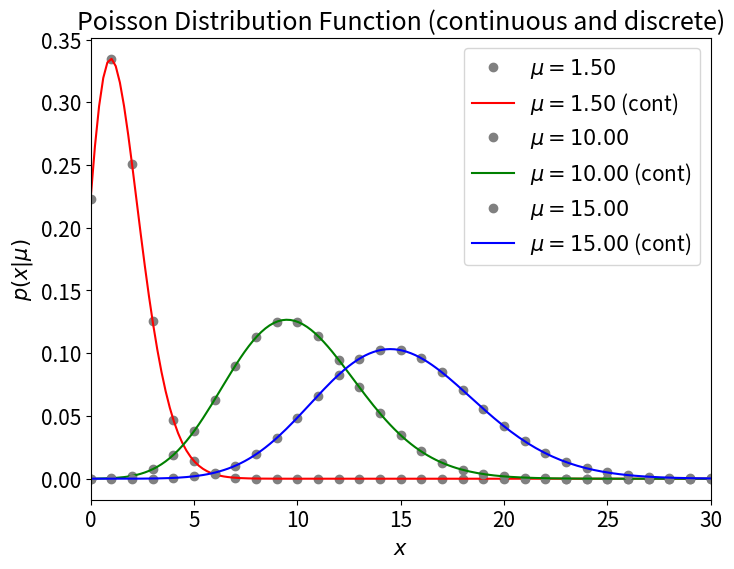

Here is the Python script that generated this plot:
import numpy as np
import math
from matplotlib import pyplot as plt
plt.rcParams.update({'font.size': 15})

from scipy.stats import poisson
from scipy.special import gamma

#
def cont_poisson_density(k, mean):
    return np.power(mean,k) / gamma(k+1) * np.exp(-mean)

#------------------------------------------------------------
# Define the distribution parameters to be plotted
mu_values = [1.5,10,15]
linestyles = ['-', '-', ':']
colors = ['red','green','blue']

fig, ax = plt.subplots(figsize=(8, 6))

for mu, ls, color in zip(mu_values, linestyles, colors):

    x = np.linspace(-1, 200,1000)
    xdisc = np.arange(-1,200)

    # Scipy poisson distribution is for discrete values only
    dist = poisson(mu)
    y_discrete = dist.pmf(xdisc)

    plt.plot(xdisc, y_discrete, color='gray',
             marker='o',linestyle='',
             label=r'$\mu=%.2f$' % mu)
    
    # The one based on the gamma function is continuous!
    plt.plot(x, cont_poisson_density(x,mu), color=color,
             linestyle='-',
             label=r'$\mu=%.2f$ (cont)' % mu)
        
plt.xlim(0, 30)

plt.xlabel('$x$')
plt.ylabel(r'$p(x|\mu)$')
plt.title('Poisson Distribution Function (continuous and discrete)')

plt.legend()
plt.show()

# You are *not* supposed to simply call np.random() because
# this is somehow a global random number generator, and therefore different
# random number calls can interfere with one another, affecting reproducibility.

rng = np.random.default_rng(3)

x = np.arange(100)
standalone_random_number = rng.random(len(x))
standalone_random_number[:10]